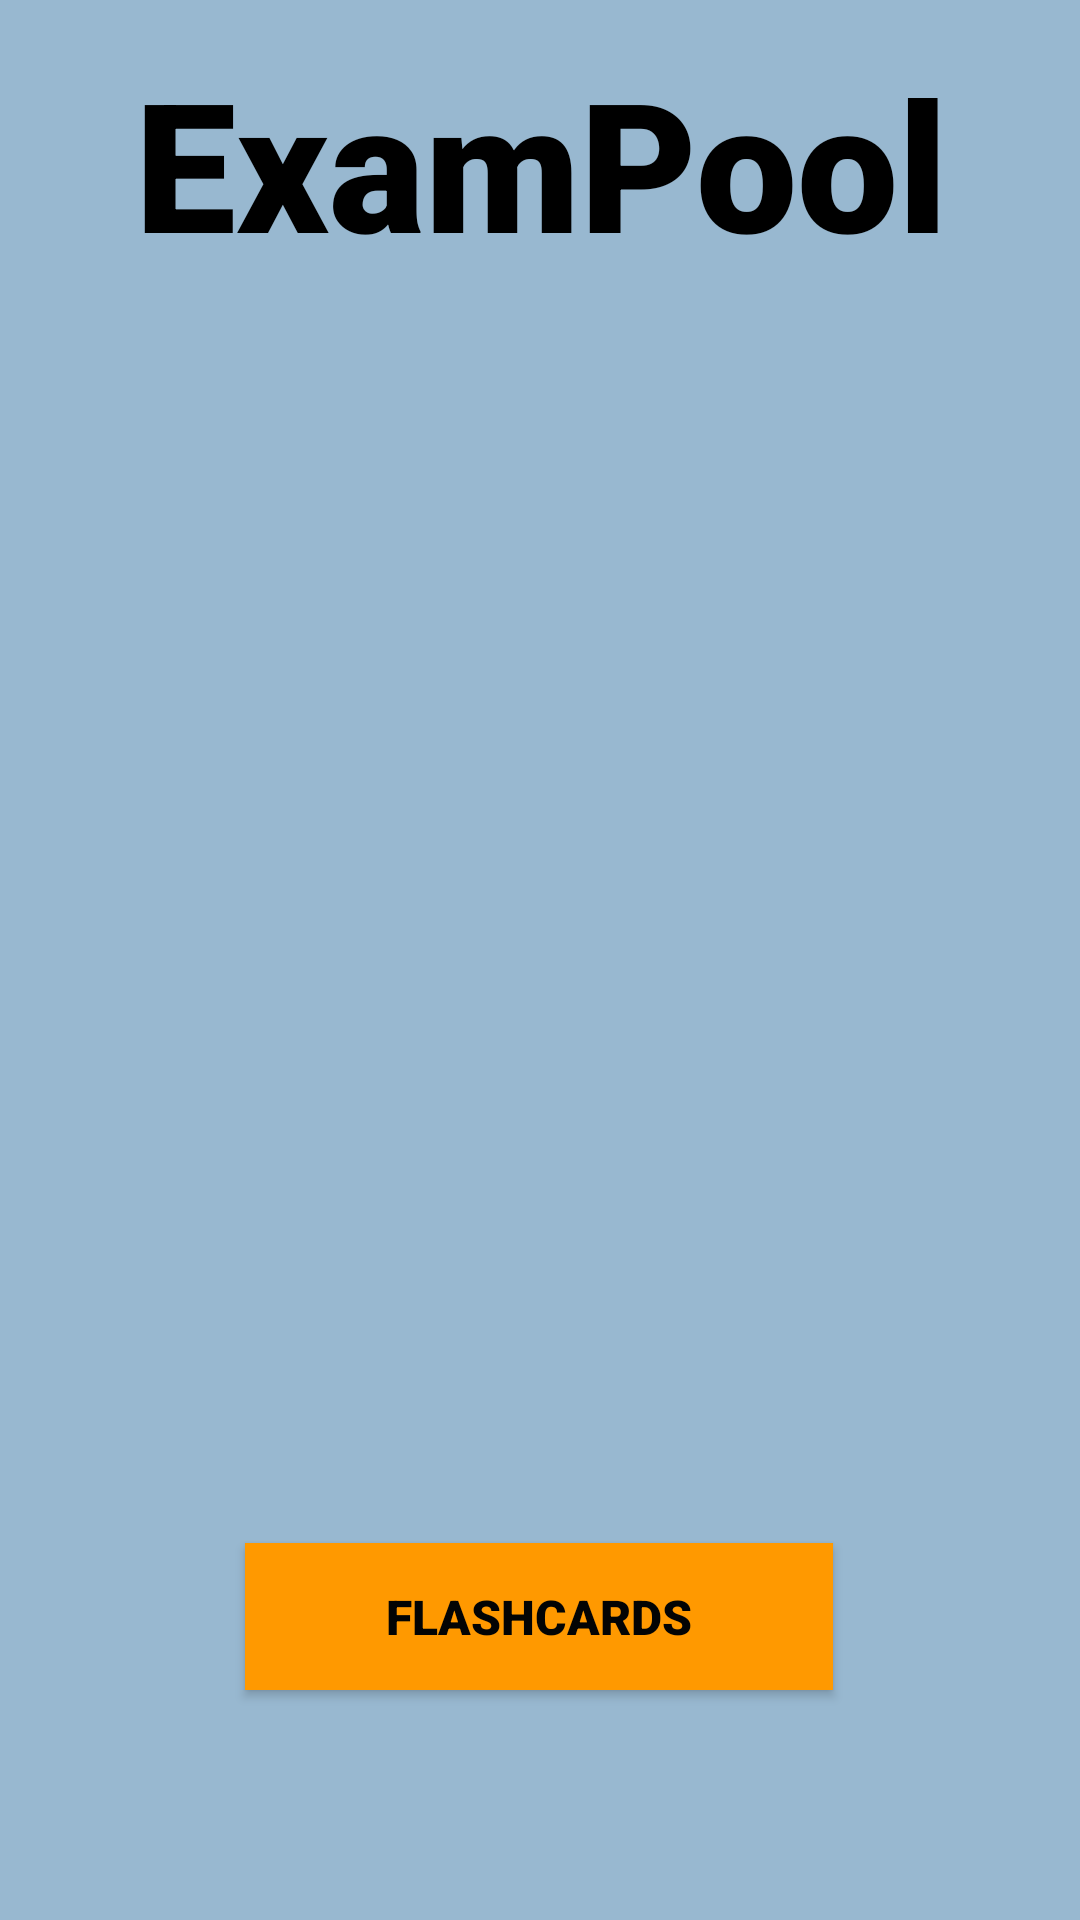

Produce the Android XML layout that renders to this screen, including the resource entries it uses.
<!-- AndroidManifest.xml: application theme Theme.ExamPool -->
<!-- res/layout/activity_main.xml -->
<?xml version="1.0" encoding="utf-8"?>
<androidx.constraintlayout.widget.ConstraintLayout xmlns:android="http://schemas.android.com/apk/res/android"
    xmlns:app="http://schemas.android.com/apk/res-auto"
    xmlns:tools="http://schemas.android.com/tools"
    android:id="@+id/flashcardbttn"
    android:layout_width="match_parent"
    android:layout_height="match_parent"
    android:background="#E91E63"
    android:backgroundTint="#F2F4F2"
    android:backgroundTintMode="screen"
    android:foregroundTint="#4CAF50"
    android:visibility="visible"
    tools:context=".MainActivity"
    tools:visibility="visible">

    <ImageView
        android:id="@+id/imageView"
        android:layout_width="413dp"
        android:layout_height="732dp"
        android:background="#98B8D0"
        app:layout_constraintEnd_toEndOf="parent"
        app:layout_constraintStart_toStartOf="parent"
        app:layout_constraintTop_toTopOf="parent"
        app:srcCompat="@drawable/ic_launcher_background"
        tools:ignore="VisualLintBounds"
        tools:srcCompat="@drawable/_133" />

    <TextView
        android:id="@+id/Appname"
        android:layout_width="317dp"
        android:layout_height="96dp"
        android:layout_marginTop="14dp"
        android:layout_marginBottom="605dp"
        android:contentDescription="Appname"
        android:fontFamily="sans-serif-black"
        android:text="ExamPool"
        android:textAlignment="center"
        android:textAppearance="@style/TextAppearance.AppCompat.Display2"
        android:textColor="#000000"
        android:textSize="60sp"
        app:layout_constraintBottom_toBottomOf="parent"
        app:layout_constraintEnd_toEndOf="parent"
        app:layout_constraintStart_toStartOf="parent"
        app:layout_constraintTop_toTopOf="parent"
        app:layout_constraintVertical_bias="0.0" />

    <Button
        android:id="@+id/flashcards"
        android:layout_width="196dp"
        android:layout_height="49dp"
        android:background="#FF9900"
        android:checkable="false"
        android:clickable="true"
        android:fontFamily="sans-serif-black"
        android:text="Flashcards"
        android:textColor="#030404"
        android:textSize="16sp"
        android:visibility="visible"
        app:backgroundTint="@null"
        app:layout_constraintBottom_toBottomOf="parent"
        app:layout_constraintEnd_toEndOf="parent"
        app:layout_constraintHorizontal_bias="0.497"
        app:layout_constraintStart_toStartOf="parent"
        app:layout_constraintTop_toTopOf="parent"
        app:layout_constraintVertical_bias="0.87" />

</androidx.constraintlayout.widget.ConstraintLayout>
<!-- resources referenced by this layout -->
<resources>
  <style name="Theme.ExamPool" parent="Theme.AppCompat.DayNight.DarkActionBar">
          
          <item name="colorPrimary">@color/purple_500</item>
          <item name="colorPrimaryVariant">@color/purple_700</item>
          <item name="colorOnPrimary">@color/white</item>
          
          <item name="colorSecondary">@color/teal_200</item>
          <item name="colorSecondaryVariant">@color/teal_700</item>
          <item name="colorOnSecondary">@color/black</item>
          
          <item name="android:statusBarColor">?attr/colorPrimaryVariant</item>
          
      </style>
  <!-- not gathered from this repository: default colours our renderer supplied (Android Studio template values) -->
  <color name="purple_500">#FF6200EE</color>
  <color name="purple_700">#FF3700B3</color>
  <color name="teal_200">#FF03DAC5</color>
  <color name="teal_700">#FF018786</color>
  <color name="black">#FF000000</color>
  <color name="white">#FFFFFFFF</color>
</resources>
